2-way image classification set "BD2" from GitHub (rogerkevin-arb/Confined_Masonry_Defects); label vocabulary: macizo, pandereta.

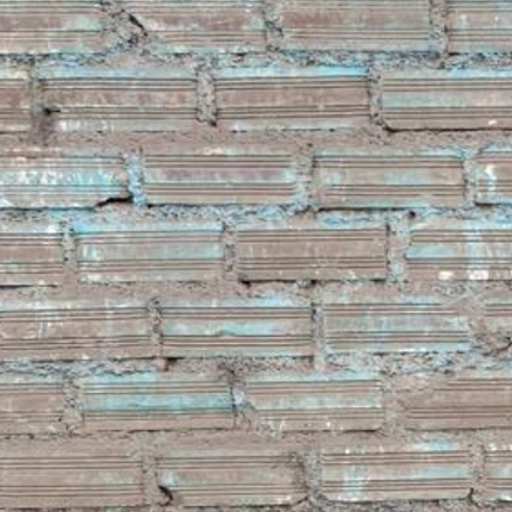
Label: pandereta

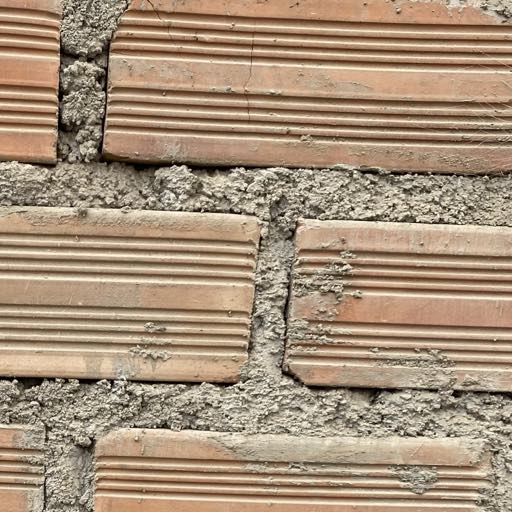
Label: pandereta

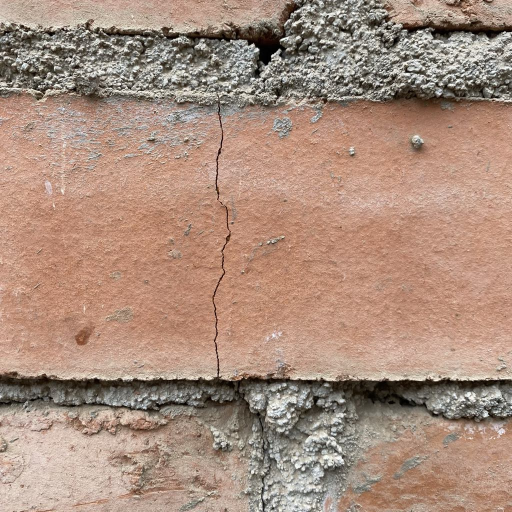
Label: macizo

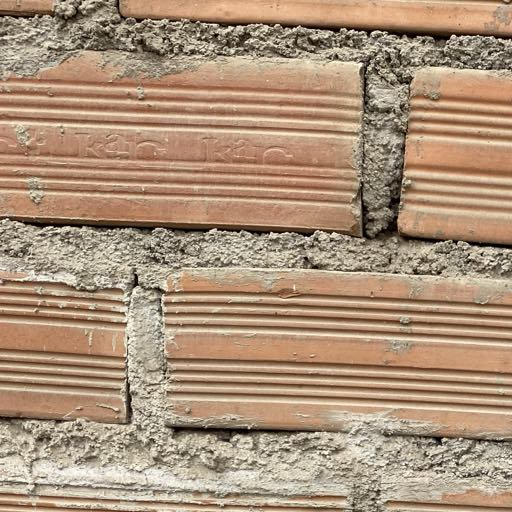
Label: pandereta

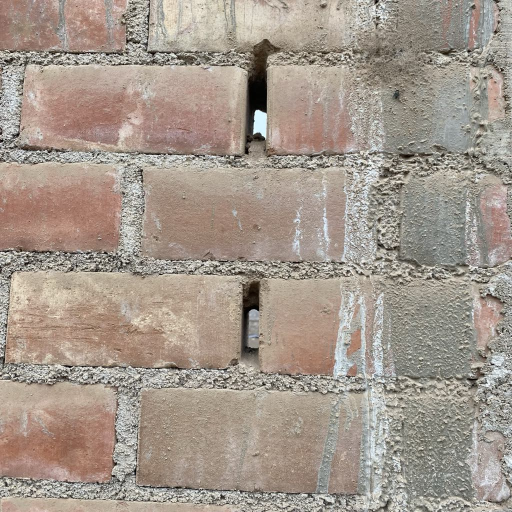
Label: macizo

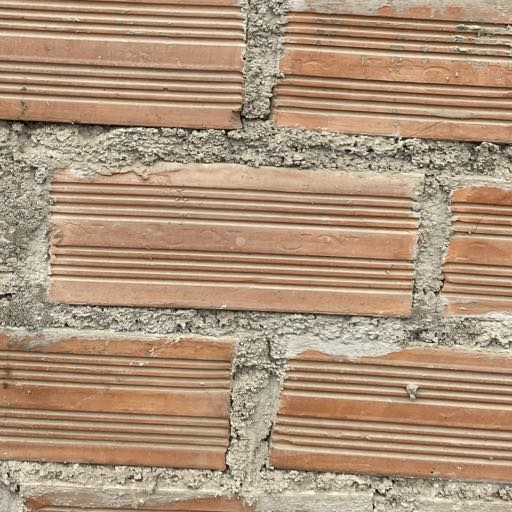
Label: pandereta
